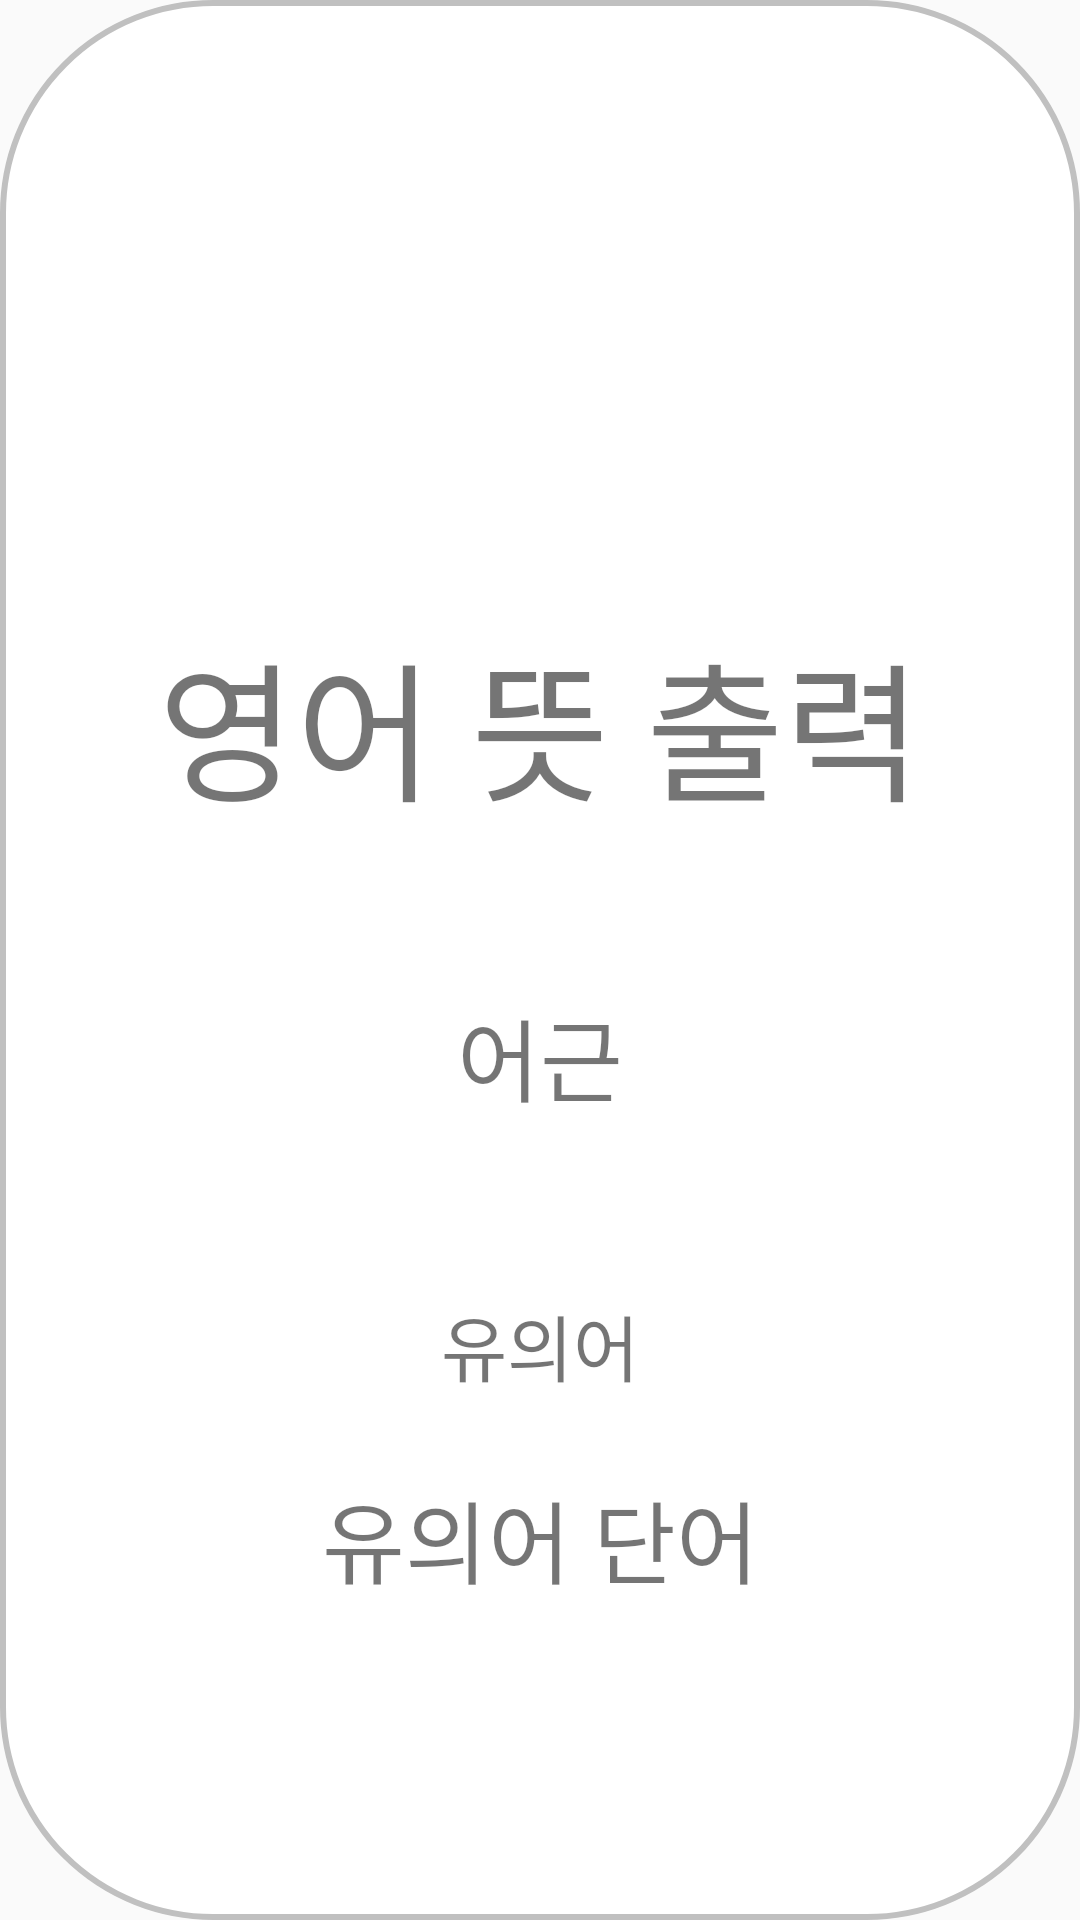

Android layout source for this screen:
<!-- AndroidManifest.xml: application theme BasicTheme -->
<!-- res/layout/fragment_card_back.xml -->
<?xml version="1.0" encoding="utf-8"?>
<LinearLayout
    xmlns:android="http://schemas.android.com/apk/res/android"
    android:layout_width="match_parent"
    android:layout_height="match_parent"
    android:orientation="vertical"
    android:weightSum="10"
    android:gravity="center"
    android:background="@drawable/tv_all_borders">

    <TextView
        android:id="@+id/mean"
        android:layout_width="match_parent"
        android:layout_height="0dp"
        android:paddingBottom="10dp"
        android:textSize="50sp"
        android:autoSizeMaxTextSize="50sp"
        android:autoSizeMinTextSize="10sp"
        android:autoSizeStepGranularity="2sp"
        android:autoSizeTextType="uniform"
        android:gravity="center|bottom"
        android:layout_weight="4.5"
        android:text="영어 뜻 출력" />

    <TextView
        android:id="@+id/radix"
        android:layout_width="match_parent"
        android:layout_height="0dp"
        android:textSize="30sp"
        android:autoSizeTextType="uniform"
        android:autoSizeMaxTextSize="30sp"
        android:autoSizeMinTextSize="10sp"
        android:autoSizeStepGranularity="2sp"
        android:text="어근"
        android:layout_weight="2"
        android:gravity="center"/>

    <LinearLayout
        android:layout_width="match_parent"
        android:layout_height="0dp"
        android:layout_weight="3.5"
        android:weightSum="3"
        android:orientation="vertical">
        <TextView
            android:id="@+id/synonym"
            android:layout_width="match_parent"
            android:layout_height="0dp"
            android:layout_weight="1"
            android:paddingBottom="10dp"
            android:textSize="25sp"
            android:autoSizeTextType="uniform"
            android:autoSizeMaxTextSize="25sp"
            android:autoSizeMinTextSize="10sp"
            android:autoSizeStepGranularity="2sp"
            android:text="유의어"
            android:gravity="center"/>

        <TextView
            android:id="@+id/antonyms"
            android:layout_width="match_parent"
            android:layout_height="0dp"
            android:layout_weight="2"
            android:paddingBottom="10dp"
            android:textSize="30sp"
            android:autoSizeTextType="uniform"
            android:autoSizeMaxTextSize="30sp"
            android:autoSizeMinTextSize="10sp"
            android:autoSizeStepGranularity="2sp"
            android:text="유의어 단어"
            android:gravity="center|top"/>
    </LinearLayout>

</LinearLayout>
<!-- resources referenced by this layout -->
<resources>
  <!-- drawable tv_all_borders (drawable) -->
  <?xml version="1.0" encoding="utf-8"?>
  <shape xmlns:android="http://schemas.android.com/apk/res/android" >
  
      
  
      <solid
          android:color="#FFFFFF"/>
  
      <stroke
          android:width="2dp"
          android:color="#C0C0C0"/>
  
      <corners
          android:topLeftRadius="70dp"
          android:topRightRadius="70dp"
          android:bottomLeftRadius="70dp"
          android:bottomRightRadius="70dp"/>
  
  </shape>
  <style name="BasicTheme" parent="Theme.AppCompat.DayNight.DarkActionBar">
          
          <item name="colorPrimary">@color/purple_500</item>
          <item name="colorPrimaryVariant">@color/purple_700</item>
          <item name="colorOnPrimary">@color/white</item>
          
          <item name="colorSecondary">@color/teal_200</item>
          <item name="colorSecondaryVariant">@color/teal_700</item>
          <item name="colorOnSecondary">@color/black</item>
          
          <item name="android:statusBarColor" tools:targetApi="l">?attr/colorPrimaryVariant</item>
          
          <item name="windowNoTitle">true</item>
          <item name="windowActionBar">false</item>
      </style>
  <color name="purple_500">#FF6200EE</color>
  <color name="purple_700">#FF3700B3</color>
  <color name="white">#FFFFFFFF</color>
  <color name="teal_200">#FF03DAC5</color>
  <color name="teal_700">#FF018786</color>
  <color name="black">#FF000000</color>
</resources>
